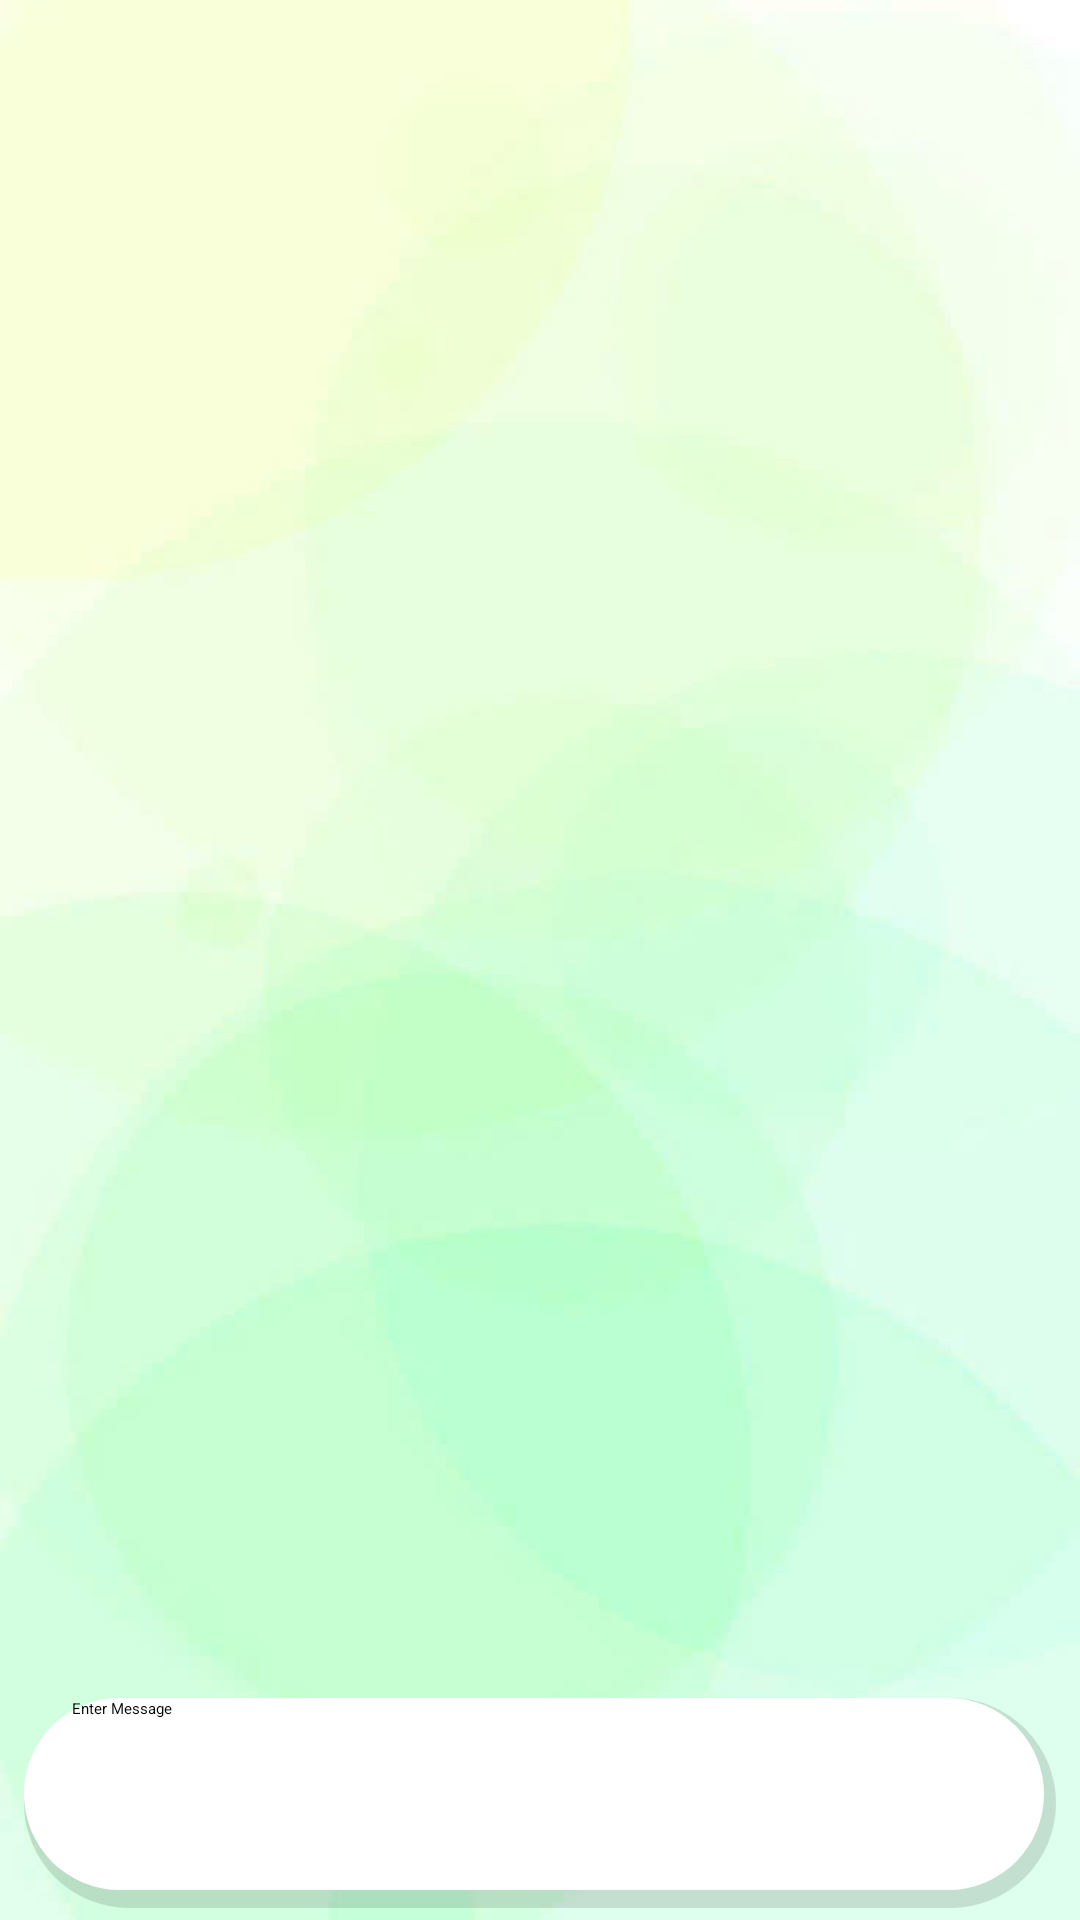

Android layout source for this screen:
<!-- AndroidManifest.xml: application theme Theme.MeditationApp -->
<!-- res/layout/fragment_forum.xml -->
<?xml version="1.0" encoding="utf-8"?>
<androidx.constraintlayout.widget.ConstraintLayout xmlns:android="http://schemas.android.com/apk/res/android"
    xmlns:app="http://schemas.android.com/apk/res-auto"
    xmlns:tools="http://schemas.android.com/tools"
    android:layout_width="match_parent"
    android:layout_height="match_parent"
    android:background="@drawable/forum_background">

    <EditText
        android:id="@+id/edittext_chat"
        android:layout_width="0dp"
        android:layout_height="70dp"
        android:layout_marginStart="8dp"
        android:layout_marginEnd="8dp"
        android:layout_marginBottom="4dp"
        android:background="@drawable/edittext_rounded_shadow"
        android:elevation="2dp"
        android:ems="10"
        android:hint="Enter Message"
        android:inputType="textPersonName"
        android:paddingHorizontal="16dp"
        android:paddingEnd="60dp"
        app:layout_constraintBottom_toBottomOf="parent"
        app:layout_constraintEnd_toEndOf="parent"
        app:layout_constraintHorizontal_bias="0.0"
        app:layout_constraintStart_toStartOf="parent" />

    <Button
        android:id="@+id/send_button"
        android:layout_width="50dp"
        android:layout_height="50dp"
        android:layout_marginEnd="10dp"
        android:text=""
        android:background="@drawable/rounded_button"
        android:drawableTop="@drawable/ic_send"
        android:elevation="4dp"
        app:layout_constraintBottom_toBottomOf="@+id/edittext_chat"
        app:layout_constraintEnd_toEndOf="@+id/edittext_chat"
        app:layout_constraintTop_toTopOf="@+id/edittext_chat" />

    <androidx.recyclerview.widget.RecyclerView
        android:id="@+id/recyclerV"
        android:layout_width="0dp"
        android:layout_height="0dp"
        android:layout_marginBottom="8dp"
        app:layout_constraintBottom_toTopOf="@+id/edittext_chat"
        app:layout_constraintEnd_toEndOf="parent"
        app:layout_constraintHorizontal_bias="1.0"
        app:layout_constraintStart_toStartOf="parent"
        app:layout_constraintTop_toTopOf="parent"
        app:layout_constraintVertical_bias="1.0" />
    







</androidx.constraintlayout.widget.ConstraintLayout>
<!-- resources referenced by this layout -->
<resources>
  <!-- drawable check: png bitmap (drawable, 18899 bytes) -->
  <!-- drawable edittext_rounded_shadow (drawable) -->
  <?xml version="1.0" encoding="utf-8"?>
  <layer-list xmlns:android="http://schemas.android.com/apk/res/android">
      
      <item>
          <shape android:shape="rectangle">
              <solid android:color="#20000000" />
              <corners android:radius="120dp" />
              <padding
                  android:bottom="6dp"
                  android:left="0dp"
                  android:right="4dp"
                  android:top="0dp" />
          </shape>
      </item>
  
      
      <item>
          <shape android:shape="rectangle">
              <solid android:color="@color/white" />
              <corners android:radius="120dp" />
          </shape>
      </item>
  </layer-list>
  <!-- drawable forum_background: png bitmap (drawable, 128791 bytes) -->
  <!-- drawable ic_send: png bitmap (drawable, 687 bytes) -->
  <string name="app_name">7PM</string>
  <style name="Theme.MeditationApp" parent="Theme.MaterialComponents.DayNight.NoActionBar">
          
          <item name="colorPrimary">@color/green_800</item>
          <item name="colorPrimaryVariant">@color/green_800</item>
          <item name="colorOnPrimary">@color/white</item>
          
          <item name="colorSecondary">@color/orange_300</item>
          <item name="colorSecondaryVariant">@color/orange_500</item>
          <item name="colorOnSecondary">@color/black</item>
          
          <item name="android:statusBarColor" tools:targetApi="l">?attr/colorPrimaryVariant</item>
          <item name="fontFamily">@font/avenir_font</item>
          
      </style>
  <color name="white">#FFFFFFFF</color>
  <color name="green_800">#FF404F49</color>
  <color name="orange_300">#E0AD90</color>
  <color name="orange_500">#F0C2C1</color>
  <color name="black">#FF444444</color>
</resources>
